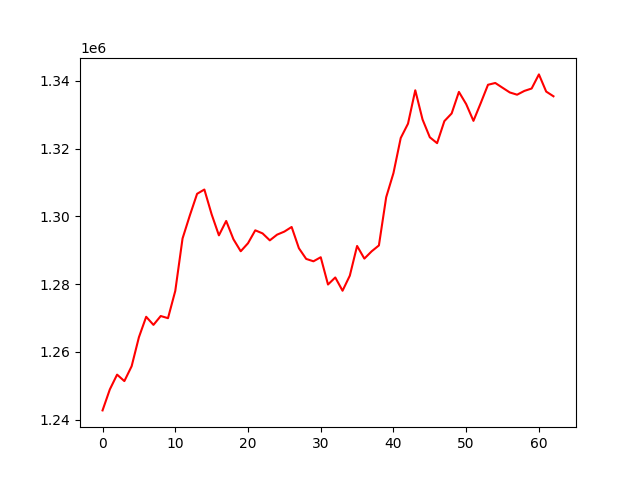

Values plotted in this chart, from the file beside it:
, 0
0, 1242750
1, 1248930
2, 1253310
3, 1251396
4, 1255787
5, 1264338
6, 1270378
7, 1267988
8, 1270604
9, 1269967
10, 1278013
11, 1293486
12, 1300278
13, 1306669
14, 1307934
15, 1300616
16, 1294411
17, 1298661
18, 1293254
19, 1289713
20, 1292083
21, 1295897
22, 1294990
23, 1292934
24, 1294616
25, 1295520
26, 1296885
27, 1290602
28, 1287459
29, 1286753
30, 1287955
31, 1279900
32, 1281984
33, 1278067
34, 1282517
35, 1291279
36, 1287544
37, 1289696
38, 1291436
39, 1305657
40, 1312784
41, 1323138
42, 1327367
43, 1337223
44, 1328601
45, 1323355
46, 1321617
47, 1328122
48, 1330378
49, 1336747
50, 1333138
51, 1328198
52, 1333439
53, 1338848
54, 1339378
55, 1337971
56, 1336580
57, 1335919
58, 1337035
59, 1337747
... 3 more rows
